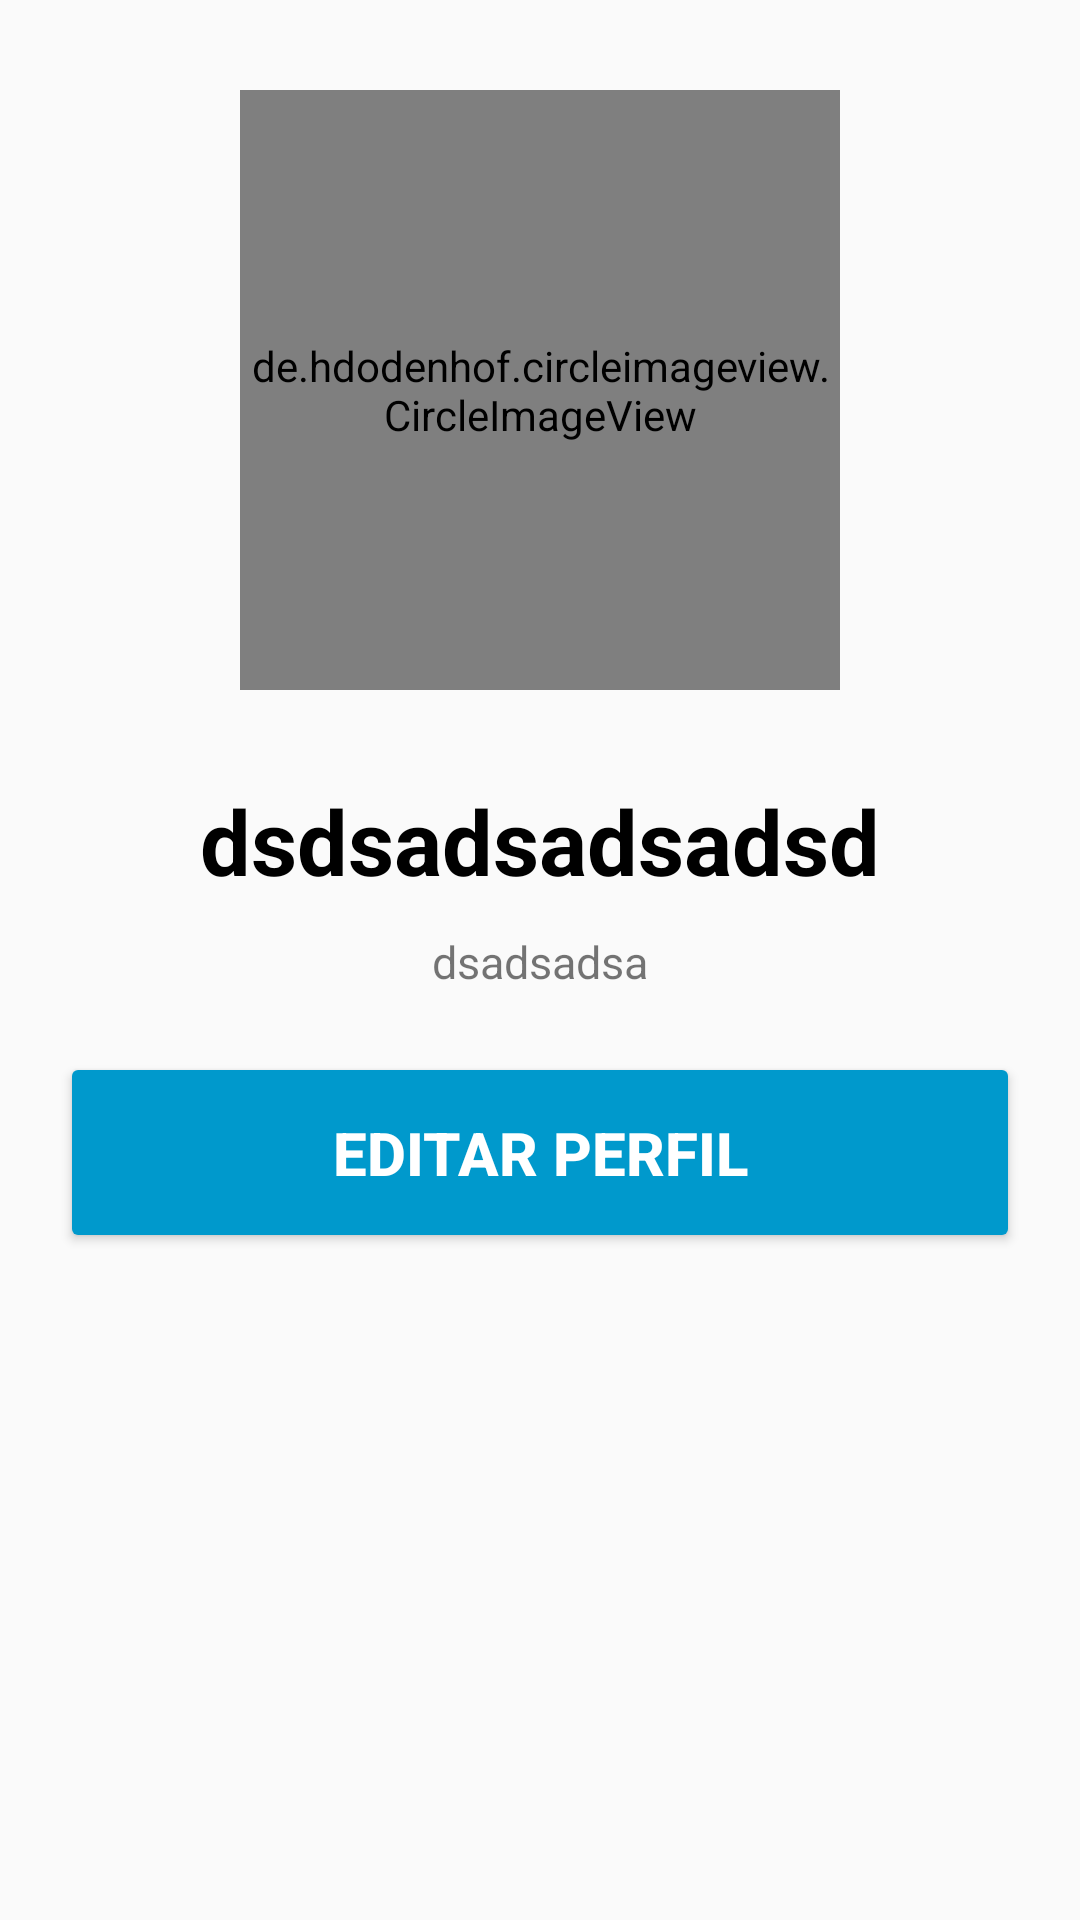

Here is an Android app screen rendered from its layout file. Give the layout XML and the strings, colors and styles it references.
<!-- AndroidManifest.xml: application theme Theme.DeliviryApp -->
<!-- res/layout/activity_edit_user.xml -->
<?xml version="1.0" encoding="utf-8"?>
<ScrollView
    android:layout_width="match_parent"
    android:layout_height="match_parent"
    android:fillViewport="true"
    xmlns:android="http://schemas.android.com/apk/res/android">
<LinearLayout xmlns:android="http://schemas.android.com/apk/res/android"
    xmlns:app="http://schemas.android.com/apk/res-auto"
    xmlns:tools="http://schemas.android.com/tools"
    android:id="@+id/main"
    android:layout_width="match_parent"
    android:orientation="vertical"
    android:layout_height="match_parent"
    tools:context=".Edit_User">

    <de.hdodenhof.circleimageview.CircleImageView
        android:id="@+id/img"
        android:layout_width="200dp"
        android:layout_height="200dp"
        android:layout_gravity="center"
        android:src="@color/black"
        android:layout_marginTop="30dp"
        />
    <TextView
        android:id="@+id/name_user"
        android:layout_width="wrap_content"
        android:layout_height="wrap_content"
        android:text="dsdsadsadsadsd"
        android:layout_marginTop="30dp"
        android:textStyle="bold"
        android:textColor="@color/black"
        android:textSize="30dp"
        android:layout_gravity="center"
        />

    <TextView
        android:id="@+id/name_email"
        android:layout_width="wrap_content"
        android:layout_height="wrap_content"
        android:text="dsadsadsa"
        android:layout_marginTop="10dp"
        android:textSize="15dp"
        android:layout_gravity="center"
        />
    <Button
        android:id="@+id/edit_info"
        android:layout_width="match_parent"
        android:layout_height="wrap_content"
        android:text="EDITAR PERFIL"
        android:padding="20dp"
        android:textColor="@color/white"
        android:textStyle="bold"
        android:textSize="20dp"
        android:layout_margin="20dp"
        android:backgroundTint="@android:color/holo_blue_dark"

        />

</LinearLayout>
</ScrollView>
<!-- resources referenced by this layout -->
<resources>
  <color name="black">#FF000000</color>
  <color name="white">#FFFFFFFF</color>
  <style name="Theme.DeliviryApp" parent="Base.Theme.DeliviryApp" />
  <style name="Base.Theme.DeliviryApp" parent="Theme.AppCompat.DayNight.DarkActionBar">
          
          <item name="colorPrimary">@color/dark_red</item>
          <item name="android:statusBarColor">@color/dark_red</item>
  
      </style>
  <color name="dark_red">#CC0000</color>
</resources>
